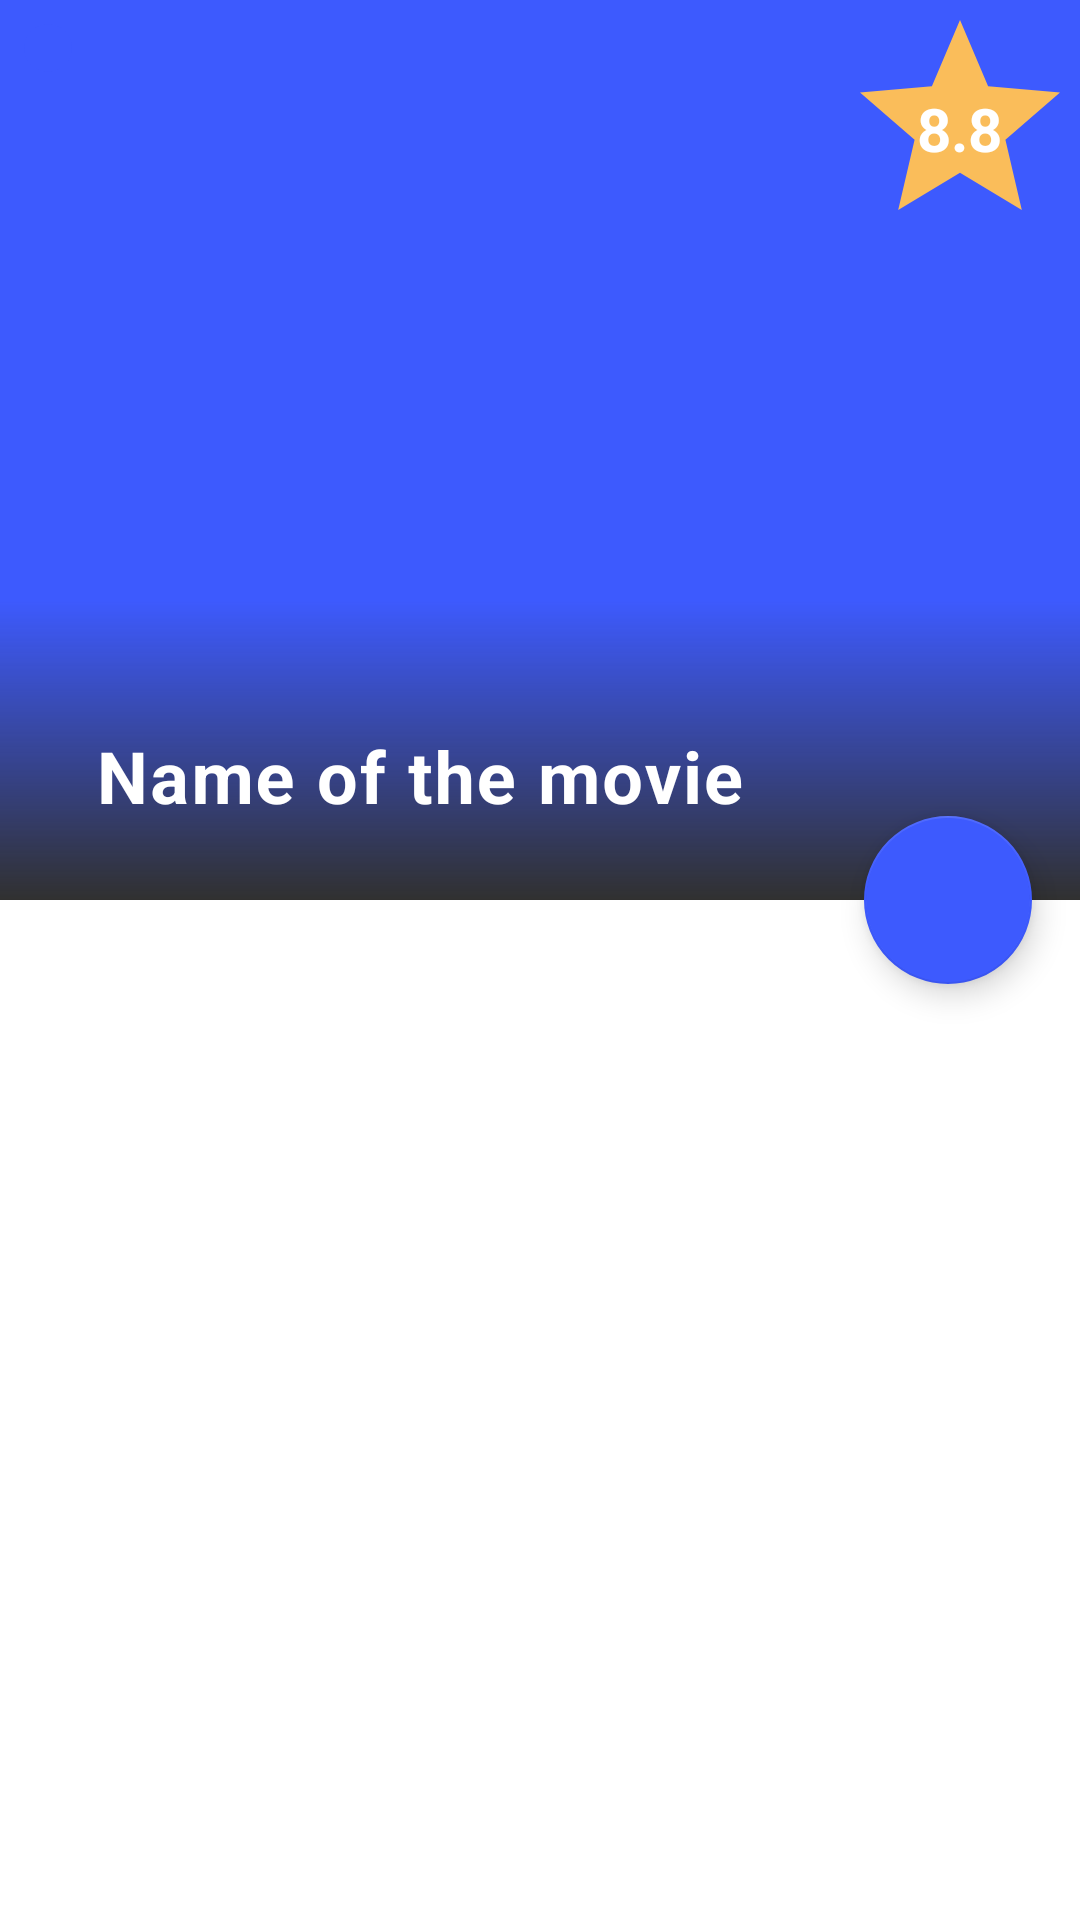

Layout XML and referenced resources for this Android screen:
<!-- AndroidManifest.xml: application theme AppTheme -->
<!-- res/layout/fragment_single_movie.xml -->
<?xml version="1.0" encoding="utf-8"?>
<androidx.coordinatorlayout.widget.CoordinatorLayout xmlns:android="http://schemas.android.com/apk/res/android"
    xmlns:app="http://schemas.android.com/apk/res-auto"
    xmlns:tools="http://schemas.android.com/tools"
    android:layout_width="match_parent"
    android:layout_height="match_parent"
    android:background="?attr/colorBackground">

    <com.google.android.material.appbar.AppBarLayout
        android:id="@+id/appbar"
        android:layout_width="match_parent"
        android:layout_height="300dp"
        android:fitsSystemWindows="true"
        android:theme="@style/ThemeOverlay.AppCompat.Dark.ActionBar">

        <com.google.android.material.appbar.CollapsingToolbarLayout
            android:layout_width="match_parent"
            android:layout_height="match_parent"
            android:fitsSystemWindows="true"
            app:collapsedTitleTextAppearance="@style/TextAppearance.CollapsingToolbar"
            app:contentScrim="?attr/colorPrimary"
            app:expandedTitleMarginEnd="64dp"
            app:expandedTitleMarginStart="32dp"
            app:expandedTitleTextAppearance="@style/TextAppearance.CollapsingToolbar"
            app:layout_scrollFlags="scroll|exitUntilCollapsed">

            <ImageView
                android:id="@+id/posterIV"
                android:layout_width="match_parent"
                android:layout_height="match_parent"
                android:fitsSystemWindows="true"
                android:scaleType="centerCrop"
                app:layout_collapseMode="parallax"
                tools:src="@mipmap/ic_launcher" />

            <View
                android:layout_width="match_parent"
                android:layout_height="100dp"
                android:layout_gravity="bottom"
                android:alpha="1"
                android:background="@drawable/bg_single_movie" />

            <include
                layout="@layout/rating"
                android:layout_width="wrap_content"
                android:layout_height="wrap_content"
                android:layout_gravity="end|top" />

            <androidx.appcompat.widget.Toolbar
                android:id="@+id/toolbar"
                android:layout_width="match_parent"
                android:layout_height="?attr/actionBarSize"
                app:layout_collapseMode="pin"
                app:title="Name of the movie"
                app:titleMargin="0dp" />

            <ImageView
                android:id="@+id/btnBack"
                android:layout_width="wrap_content"
                android:layout_height="wrap_content"
                android:layout_margin="8dp"
                android:background="@drawable/bg_round_btn"
                android:foreground="?attr/selectableItemBackground"
                android:padding="8dp"
                app:srcCompat="@drawable/ic_back_24"
                app:tint="@color/grey_200" />

        </com.google.android.material.appbar.CollapsingToolbarLayout>
    </com.google.android.material.appbar.AppBarLayout>

    <androidx.core.widget.NestedScrollView
        android:layout_width="match_parent"
        android:layout_height="match_parent"
        android:background="?attr/colorBackground"
        app:layout_behavior="@string/appbar_scrolling_view_behavior">

        <androidx.constraintlayout.widget.ConstraintLayout
            android:layout_width="match_parent"
            android:layout_height="match_parent"
            android:paddingHorizontal="16dp">

            <com.google.android.material.chip.ChipGroup
                android:id="@+id/genres"
                android:layout_width="match_parent"
                android:layout_height="wrap_content"
                android:layout_marginTop="8dp"
                android:paddingEnd="64dp"
                app:layout_constraintStart_toStartOf="parent"
                app:layout_constraintTop_toTopOf="parent" />

            <TextView
                android:id="@+id/descriptionTV"
                android:layout_width="match_parent"
                android:layout_height="wrap_content"
                android:layout_marginVertical="8dp"
                android:lineSpacingExtra="8dp"
                android:textAppearance="@style/TextAppearance.Overview"
                app:layout_constraintStart_toStartOf="parent"
                app:layout_constraintTop_toBottomOf="@id/genres"
                tools:text="Overview of the movie" />
        </androidx.constraintlayout.widget.ConstraintLayout>

    </androidx.core.widget.NestedScrollView>

    <com.google.android.material.floatingactionbutton.FloatingActionButton
        android:id="@+id/openPlayerBtn"
        android:layout_width="wrap_content"
        android:layout_height="wrap_content"
        android:layout_margin="16dp"
        android:src="@drawable/ic_baseline_play_arrow_24"
        app:backgroundTint="@color/colorAccent"
        app:layout_anchor="@id/appbar"
        app:layout_anchorGravity="bottom|right|end"
        app:tint="@color/grey_200" />

</androidx.coordinatorlayout.widget.CoordinatorLayout>
<!-- res/layout/rating.xml (included above) -->
<?xml version="1.0" encoding="utf-8"?>
<FrameLayout xmlns:android="http://schemas.android.com/apk/res/android"
    xmlns:app="http://schemas.android.com/apk/res-auto"
    xmlns:tools="http://schemas.android.com/tools"
    android:layout_width="wrap_content"
    android:layout_height="wrap_content"
    android:elevation="8dp">

    <ImageView
        android:layout_width="80dp"
        android:layout_height="80dp"
        android:layout_gravity="end|top"
        app:srcCompat="@drawable/ic_baseline_star_24"
        app:tint="#C1F9A825" />

    <TextView
        android:id="@+id/ratingTV"
        android:layout_width="wrap_content"
        android:layout_height="wrap_content"
        android:layout_gravity="center"
        android:layout_margin="16dp"
        android:paddingTop="6dp"
        android:textColor="@android:color/white"
        android:textSize="20sp"
        android:textStyle="bold"
        tools:text="8.8" />

</FrameLayout>
<!-- resources referenced by this layout -->
<resources>
  <color name="colorAccent">#3D5AFE</color>
  <color name="grey_200">#F7F7F7</color>
  <!-- drawable bg_round_btn (drawable) -->
  <?xml version="1.0" encoding="utf-8"?>
  <shape xmlns:android="http://schemas.android.com/apk/res/android"
      android:innerRadius="8dp"
      android:shape="oval">
      <solid android:color="@color/colorPrimary" />
  </shape>
  <!-- drawable bg_single_movie (drawable) -->
  <?xml version="1.0" encoding="utf-8"?>
  <shape xmlns:android="http://schemas.android.com/apk/res/android"
      android:shape="rectangle">
      <gradient
          android:angle="270"
          android:endColor="?attr/colorBackground" />
  </shape>
  <!-- drawable ic_baseline_star_24 (drawable) -->
  <vector xmlns:android="http://schemas.android.com/apk/res/android"
      android:width="24dp"
      android:height="24dp"
      android:tint="?attr/colorControlNormal"
      android:viewportWidth="24"
      android:viewportHeight="24">
      <path
          android:fillColor="@android:color/white"
          android:pathData="M12,17.27
        L18.18,21
        l-1.64,-7.03
        L22,9.24
        l-7.19,-0.61
        L12,2 9.19,8.63 2,9.24
        l5.46,4.73
        L5.82,21z" />
  </vector>
  <!-- mipmap ic_launcher: png bitmap (mipmap-hdpi, 2181 bytes) -->
  <style name="TextAppearance.CollapsingToolbar" parent="TextAppearance.Body1">
          <item name="android:textSize">24sp</item>
          <item name="android:textStyle">bold</item>
          <item name="android:textAllCaps">true</item>
      </style>
  <style name="TextAppearance.Overview" parent="TextAppearance.Body2">
          <item name="android:textSize">16sp</item>
      </style>
  <style name="AppTheme" parent="Theme.MaterialComponents.NoActionBar">
          <item name="colorPrimary">@color/colorPrimary</item>
          <item name="colorPrimaryDark">@color/colorPrimaryDark</item>
          <item name="colorAccent">@color/colorAccent</item>
      </style>
  <color name="colorPrimary">#3D5AFE</color>
  <style name="TextAppearance.Body1" parent="TextAppearance.MaterialComponents.Body1">
          <item name="android:textSize">18sp</item>
          <item name="android:fontFamily">sans-serif-condensed</item>
          <item name="fontFamily">sans-serif</item>
          <item name="android:textStyle">bold</item>
          <item name="android:letterSpacing">0.03</item>
          <item name="lineHeight">24sp</item>
          <item name="android:textColor">?attr/textColorPrimary</item>
      </style>
  <style name="TextAppearance.Body2" parent="TextAppearance.MaterialComponents.Body2">
          <item name="android:textSize">14sp</item>
          <item name="android:fontFamily">sans-serif-condensed</item>
          <item name="fontFamily">sans-serif</item>
          <item name="android:textStyle">normal</item>
          <item name="android:letterSpacing">0.01</item>
          <item name="lineHeight">20sp</item>
          <item name="android:textColor">?attr/textColorSecondary</item>
      </style>
  <color name="colorPrimaryDark">#253697</color>
</resources>
